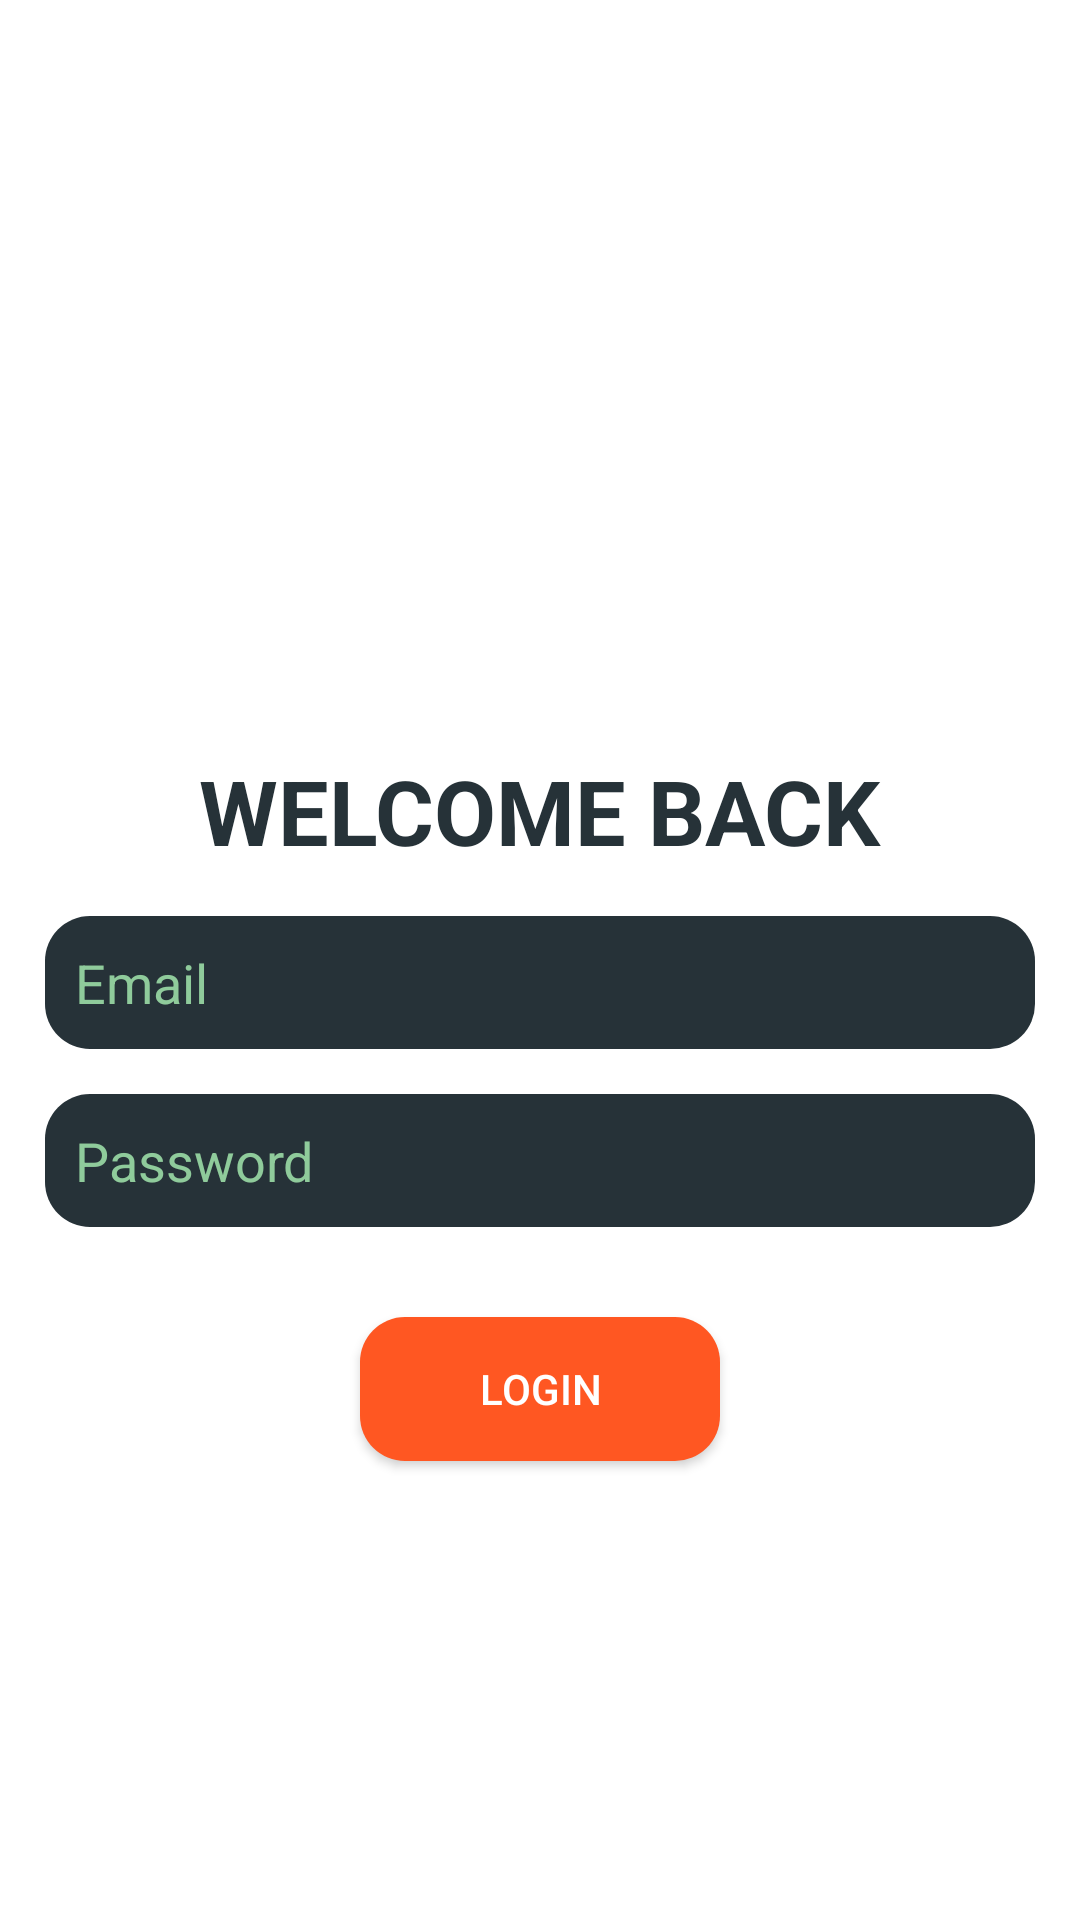

Reconstruct the res/layout file that produces this screen, plus the resources it refers to.
<!-- AndroidManifest.xml: application theme Theme.AppCompat.Light.NoActionBar.FullScreen -->
<!-- res/layout/activity_login_screen.xml -->
<?xml version="1.0" encoding="utf-8"?>
<androidx.constraintlayout.widget.ConstraintLayout xmlns:android="http://schemas.android.com/apk/res/android"
    xmlns:app="http://schemas.android.com/apk/res-auto"
    xmlns:tools="http://schemas.android.com/tools"
    android:layout_width="match_parent"
    android:layout_height="match_parent"
    android:background="@color/white"
    tools:context=".loginScreen">
    <TextView
        android:id="@+id/textt"
        android:layout_width="wrap_content"
        android:layout_height="wrap_content"
        android:fontFamily="sans-serif"
        android:textSize="30sp"
        android:text="WELCOME BACK"
       app:layout_constraintRight_toRightOf="parent"
        android:textColor="@color/main02"
        android:textStyle="bold"
        app:layout_constraintTop_toTopOf="parent"
        app:layout_constraintLeft_toLeftOf="parent"
        android:layout_marginTop="250dp"
        android:layout_marginLeft="0dp"/>
    <EditText
        android:id="@+id/emailtext"

        android:hint="Email"
        android:padding="10dp"
        android:layout_margin="15dp"
        android:textColorHint="@color/main04"
        android:textColor="@color/white"
        android:inputType="textEmailAddress"
        android:layout_width="match_parent"
        app:layout_constraintStart_toStartOf="parent"
        app:layout_constraintEnd_toEndOf="parent"
        app:layout_constraintTop_toBottomOf="@id/textt"
        android:layout_height="wrap_content"
        android:background="@drawable/sharp_rect03"
        android:backgroundTint="@color/main02"
        />
    <EditText
        android:id="@+id/passwordtext"
app:layout_constraintTop_toBottomOf="@id/emailtext"
        android:hint="Password"
        android:textColorHint="@color/main04"
        android:textColor="@color/white"
        android:padding="10dp"
        android:layout_margin="15dp"
        android:inputType="textPassword"
        android:layout_width="match_parent"
        android:layout_height="wrap_content"
        android:background="@drawable/sharp_rect03"
        android:backgroundTint="@color/main02"
        />
    <Button
        android:id="@+id/loginButton"
        style="@style/Widget.AppCompat.Button.Colored"
        android:text="LOGIN"
        android:layout_margin="30dp"
        app:layout_constraintStart_toStartOf="parent"
        app:layout_constraintEnd_toEndOf="parent"
        android:backgroundTint="@color/main03"
        android:layout_width="wrap_content"
        android:background="@drawable/sharp_rect03"
        android:textColor="@color/white"
        android:layout_height="wrap_content"
        app:layout_constraintTop_toBottomOf="@id/passwordtext"
        android:layout_centerHorizontal="true"
        android:minWidth="120dp"
        ></Button>
</androidx.constraintlayout.widget.ConstraintLayout>
<!-- resources referenced by this layout -->
<resources>
  <color name="main02">#263238</color>
  <color name="main03">#ff5722</color>
  <color name="main04">#8FCB9B</color>
  <color name="white">#FFFFFFFF</color>
  <!-- drawable sharp_rect03 (drawable) -->
  <?xml version="1.0" encoding="utf-8"?>
  <shape xmlns:android="http://schemas.android.com/apk/res/android"
      android:shape="rectangle">
      <solid android:color="@color/main03"/>
      <corners
         android:radius="15dp"/>
  
  </shape>
  <style name="Theme.AppCompat.Light.NoActionBar.FullScreen" parent="Theme.AppCompat.NoActionBar">
          <item name="windowNoTitle">true</item>
          <item name="windowActionBar">false</item>
          <item name="android:windowFullscreen">true</item>
          <item name="android:windowContentOverlay">@null</item>
      </style>
</resources>
